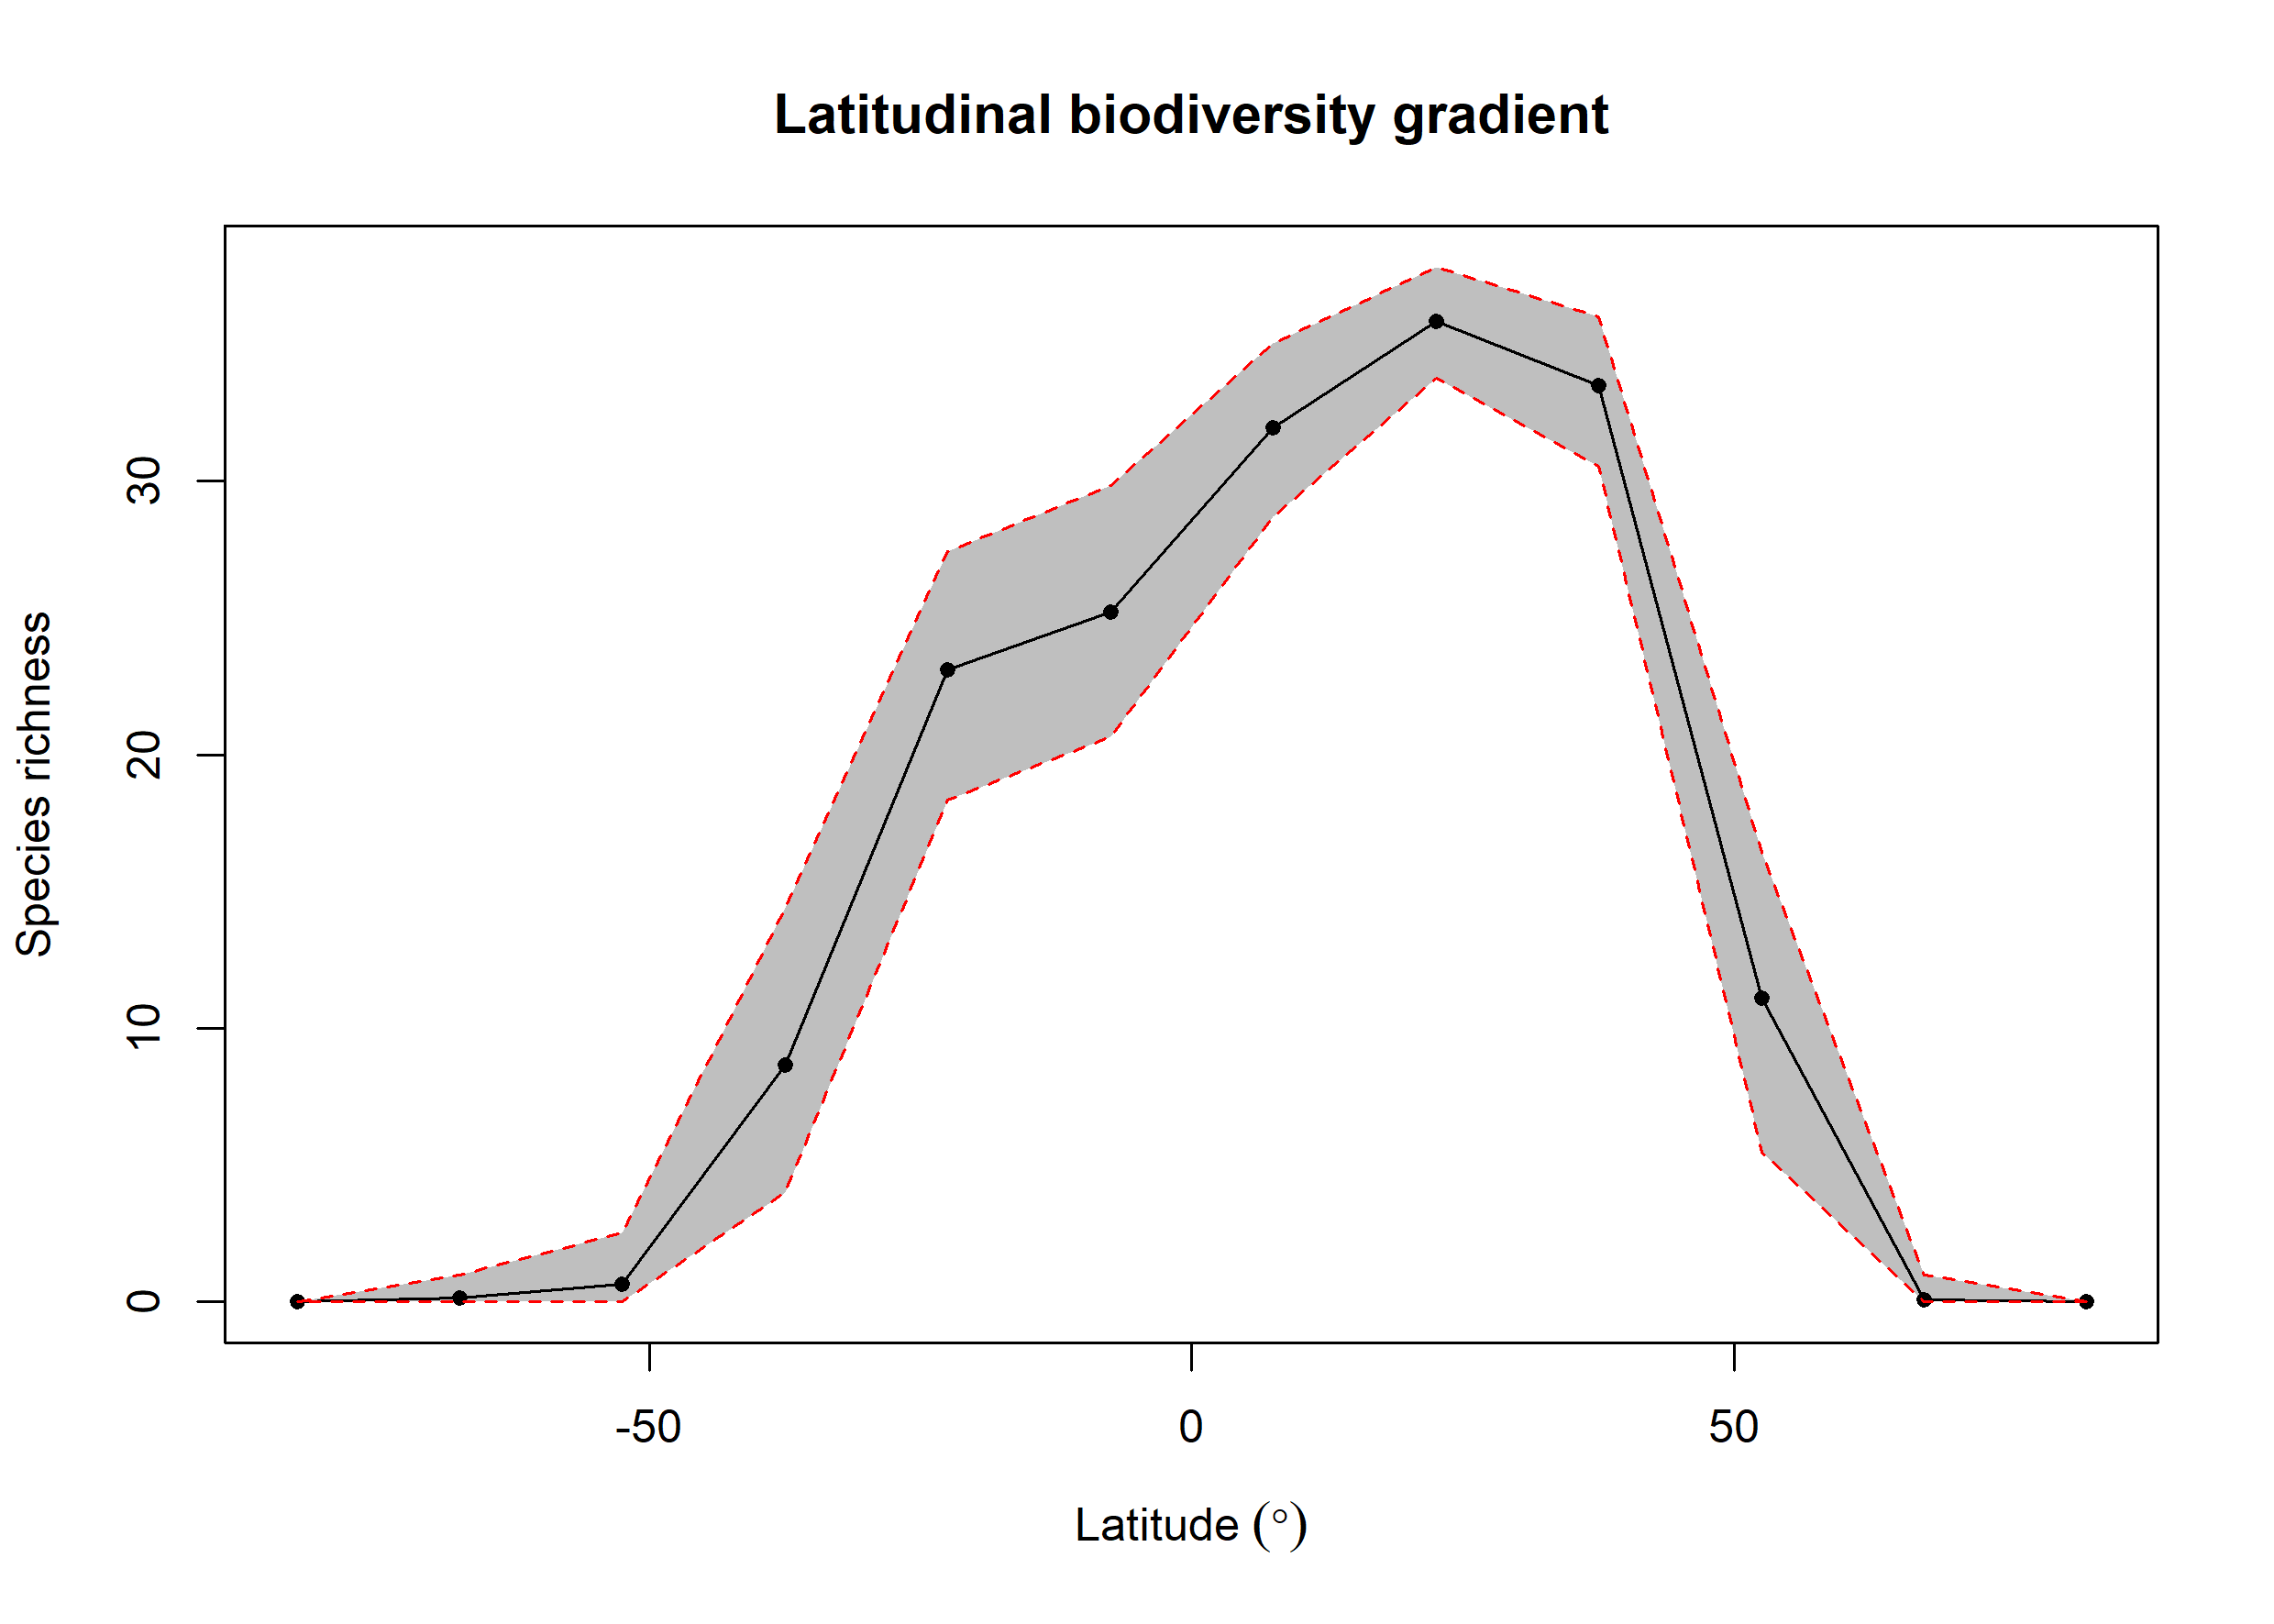

Values plotted in this chart, from the file beside it:
bin, max, min, mid, hemisphere, mean_richness, CI.Lower, CI.Upper
1, 90, 75, 82.5, N, 0.01, 0, 0
2, 75, 60, 67.5, N, 0.08, 0, 1
3, 60, 45, 52.5, N, 11.09, 5.461, 16.42
4, 45, 30, 37.5, N, 33.51, 30.55, 36.02
5, 30, 15, 22.5, N, 35.84, 33.77, 37.83
6, 15, 0, 7.5, N, 31.94, 28.71, 35.05
7, 0, -15, -7.5, S, 25.2, 20.66, 29.85
8, -15, -30, -22.5, S, 23.1, 18.35, 27.43
9, -30, -45, -37.5, S, 8.658, 4, 14.39
10, -45, -60, -52.5, S, 0.65, 0, 2.525
11, -60, -75, -67.5, S, 0.15, 0, 1
12, -75, -90, -82.5, S, NA, NA, NA
